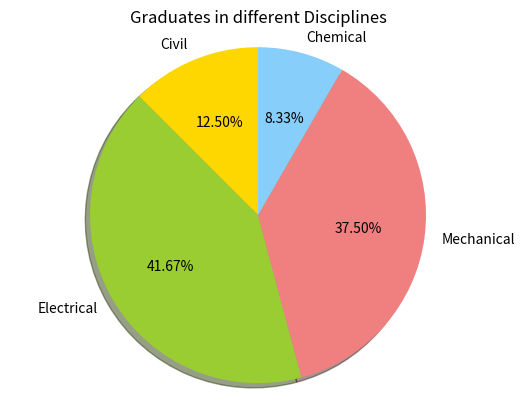

The script that saved this image:
"""
PROBLEM 60
Write a program to print the output of the following poblem statement :-
For our first pie chart, 
the data we will plot describes the number of students
who choose different engineering majors at 
colleges in the US each year.

Discipline              Number of graduates
Civil Engineering       15,000 graduates
Electrical Engineering  50,000 graduates
Mechanical Engineering  45,000 graduates
Chemical Engineering  10,000 graduates ?
"""
     
import matplotlib.pyplot as plot

Discipline = ['Civil', 'Electrical', 'Mechanical', 'Chemical']
Graduates = [15000, 50000, 45000, 10000]

plot.title('Graduates in different Disciplines')
colors = ['gold', 'yellowgreen', 'lightcoral', 'lightskyblue']

plot.pie(Graduates, 
        labels = Discipline,
        colors = colors,
        autopct ='%1.2f%%', 
        shadow = True, 
        startangle = 90)
plot.axis('equal')  